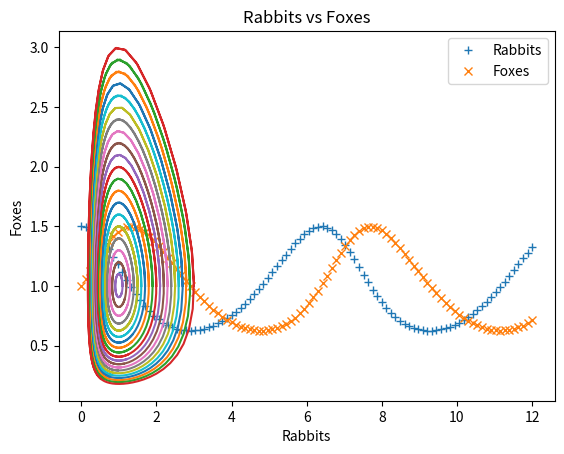

Write the Python code that produced this figure.
import numpy as np
import matplotlib.pyplot as plt
from scipy.integrate import odeint

"""
Predator-Prey Equations

Also known as Lotka-Volterra equations, the predator-prey equations are a pair of first-order
non-linear ordinary differential equations. They represent a simplified model of the change in
populations of two species which interact via predation. For example, foxes (predators) and rabbits
(prey). Let  x  and  y represent rabbit and fox populations, respectively. Then

dxdt=x(a−by) dydt=−y(c−dx)

Here  a ,  b ,  c  and  d  are positive parameters.
"""
a,b,c,d = 1,1,1,1

def dP_dt(P, t):
    return [P[0]*(a - b*P[1]), -P[1]*(c - d*P[0])]

ts = np.linspace(0, 12, 100)
P0 = [1.5, 1.0]
Ps = odeint(dP_dt, P0, ts)
prey = Ps[:,0]
predators = Ps[:,1]

plt.plot(ts, prey, "+", label="Rabbits")
plt.plot(ts, predators, "x", label="Foxes")
plt.xlabel("Time")
plt.ylabel("Population")
plt.legend();

plt.plot(prey, predators, "-")
plt.xlabel("Rabbits")
plt.ylabel("Foxes")
plt.title("Rabbits vs Foxes");


ic = np.linspace(1.0, 3.0, 21)
for r in ic:
    P0 = [r, 1.0]
    Ps = odeint(dP_dt, P0, ts)
    plt.plot(Ps[:,0], Ps[:,1], "-")
plt.xlabel("Rabbits")
plt.ylabel("Foxes")
plt.title("Rabbits vs Foxes");
